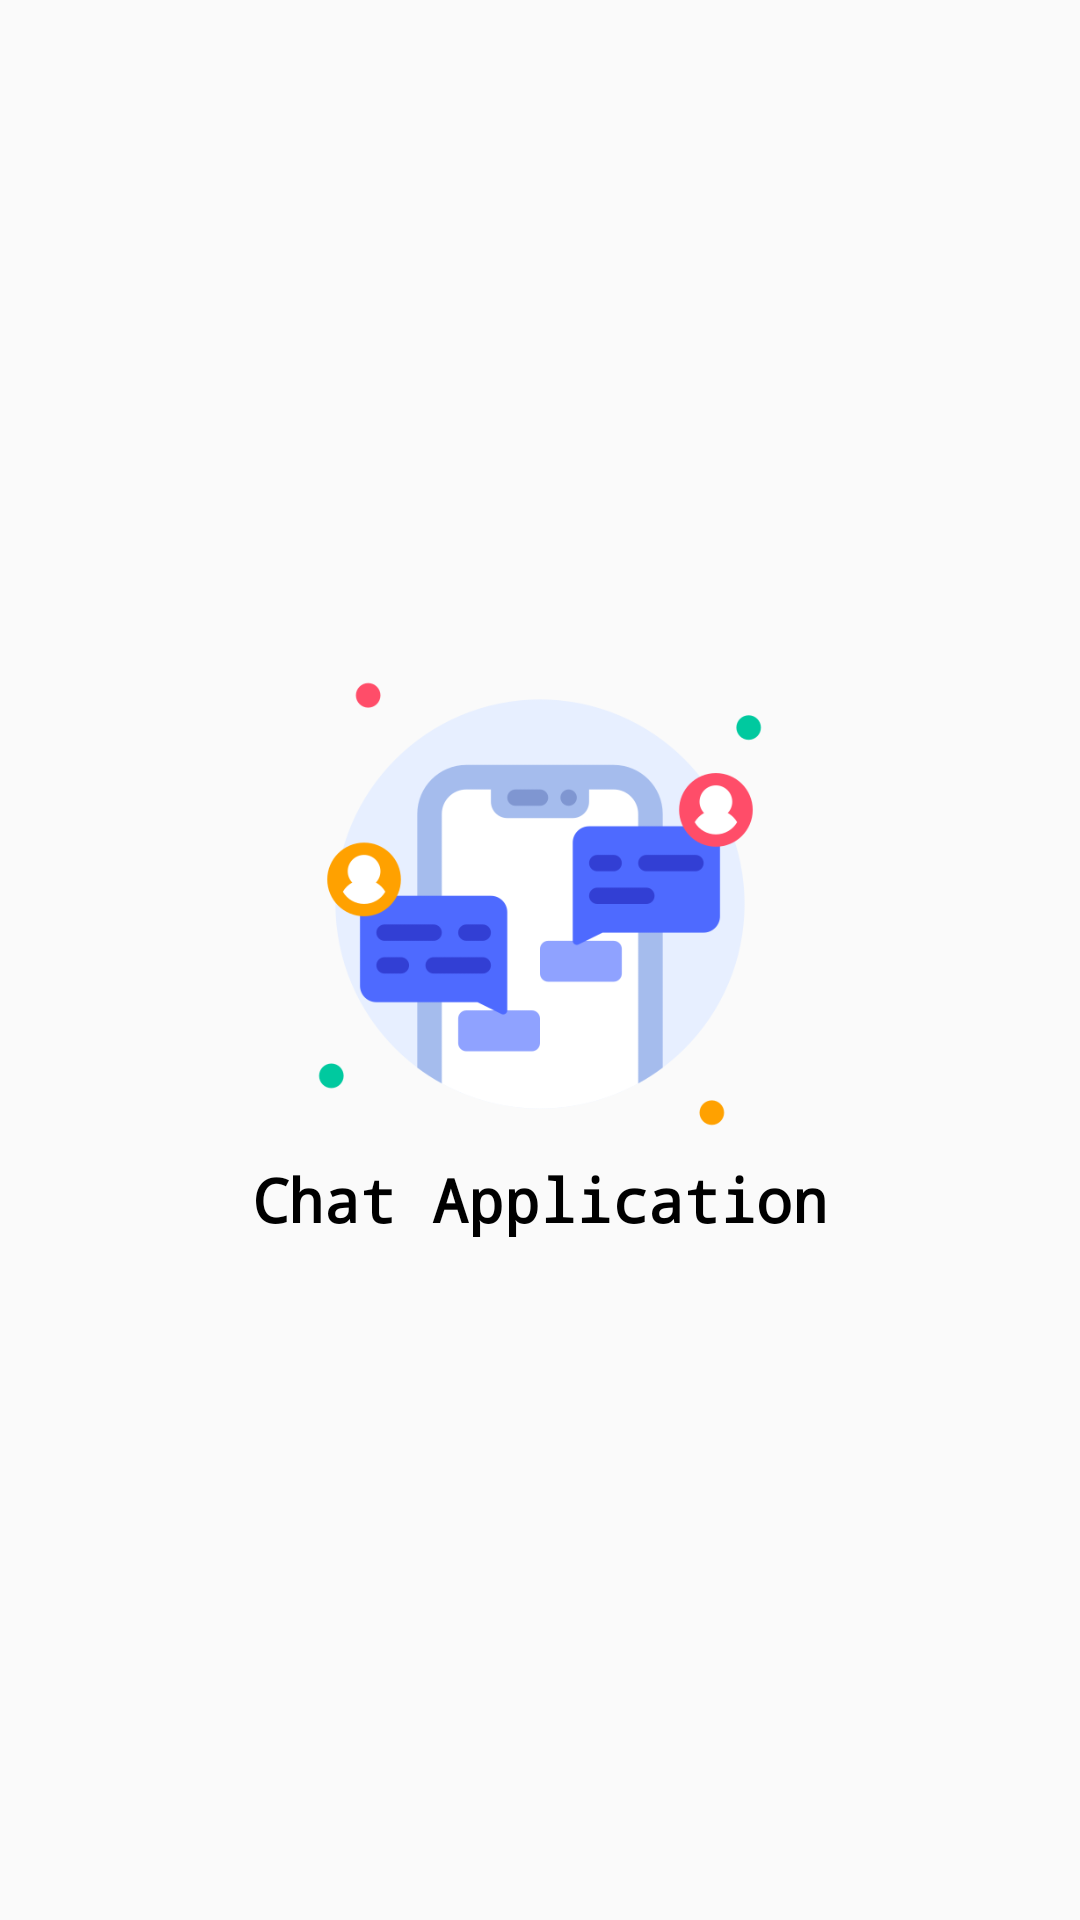

Reconstruct the res/layout file that produces this screen, plus the resources it refers to.
<!-- AndroidManifest.xml: application theme Theme.ChatApplication -->
<!-- res/layout/splash.xml -->
<?xml version="1.0" encoding="utf-8"?>
<LinearLayout xmlns:android="http://schemas.android.com/apk/res/android"
    xmlns:app="http://schemas.android.com/apk/res-auto"
    xmlns:tools="http://schemas.android.com/tools"
    android:layout_width="match_parent"
    android:layout_height="match_parent"
    android:gravity="center"
    android:orientation="vertical"
    tools:context=".activities.Splash">

    <ImageView
        android:id="@+id/splashScreenImage"
        android:layout_width="150dp"
        android:layout_height="150dp"
        android:src="@drawable/app_icon" />

    <TextView
        android:id="@+id/textView"
        android:layout_width="wrap_content"
        android:layout_height="wrap_content"
        android:layout_marginTop="10dp"
        android:fontFamily="monospace"
        android:text="Chat Application"
        android:textColor="@color/black"
        android:textSize="20sp"
        android:textStyle="bold" />

</LinearLayout>
<!-- resources referenced by this layout -->
<resources>
  <color name="black">#FF000000</color>
  <!-- drawable app_icon: png bitmap (drawable, 27147 bytes) -->
  <style name="Theme.ChatApplication" parent="Theme.AppCompat.Light.DarkActionBar">
          <item name="android:forceDarkAllowed" tools:targetApi="q">true</item>
          <item name="colorPrimary">@color/purple_500</item>
          <item name="colorPrimaryVariant">@color/purple_700</item>
          <item name="colorOnPrimary">@color/white</item>
          <item name="android:textColorPrimary">@color/black</item>
          <item name="android:statusBarColor" tools:ignore="NewApi">@color/purple_500</item>
          <item name="actionMenuTextColor">@color/white</item>
          <item name="android:windowAnimationStyle">@style/WindowAnimationTransition</item>
      </style>
  <color name="purple_500">#FF6200EE</color>
  <color name="purple_700">#FF3700B3</color>
  <color name="white">#FFFFFFFF</color>
  <style name="WindowAnimationTransition">
          <item name="android:windowEnterAnimation">@android:anim/fade_in</item>
          <item name="android:windowExitAnimation">@android:anim/fade_out</item>
      </style>
</resources>
